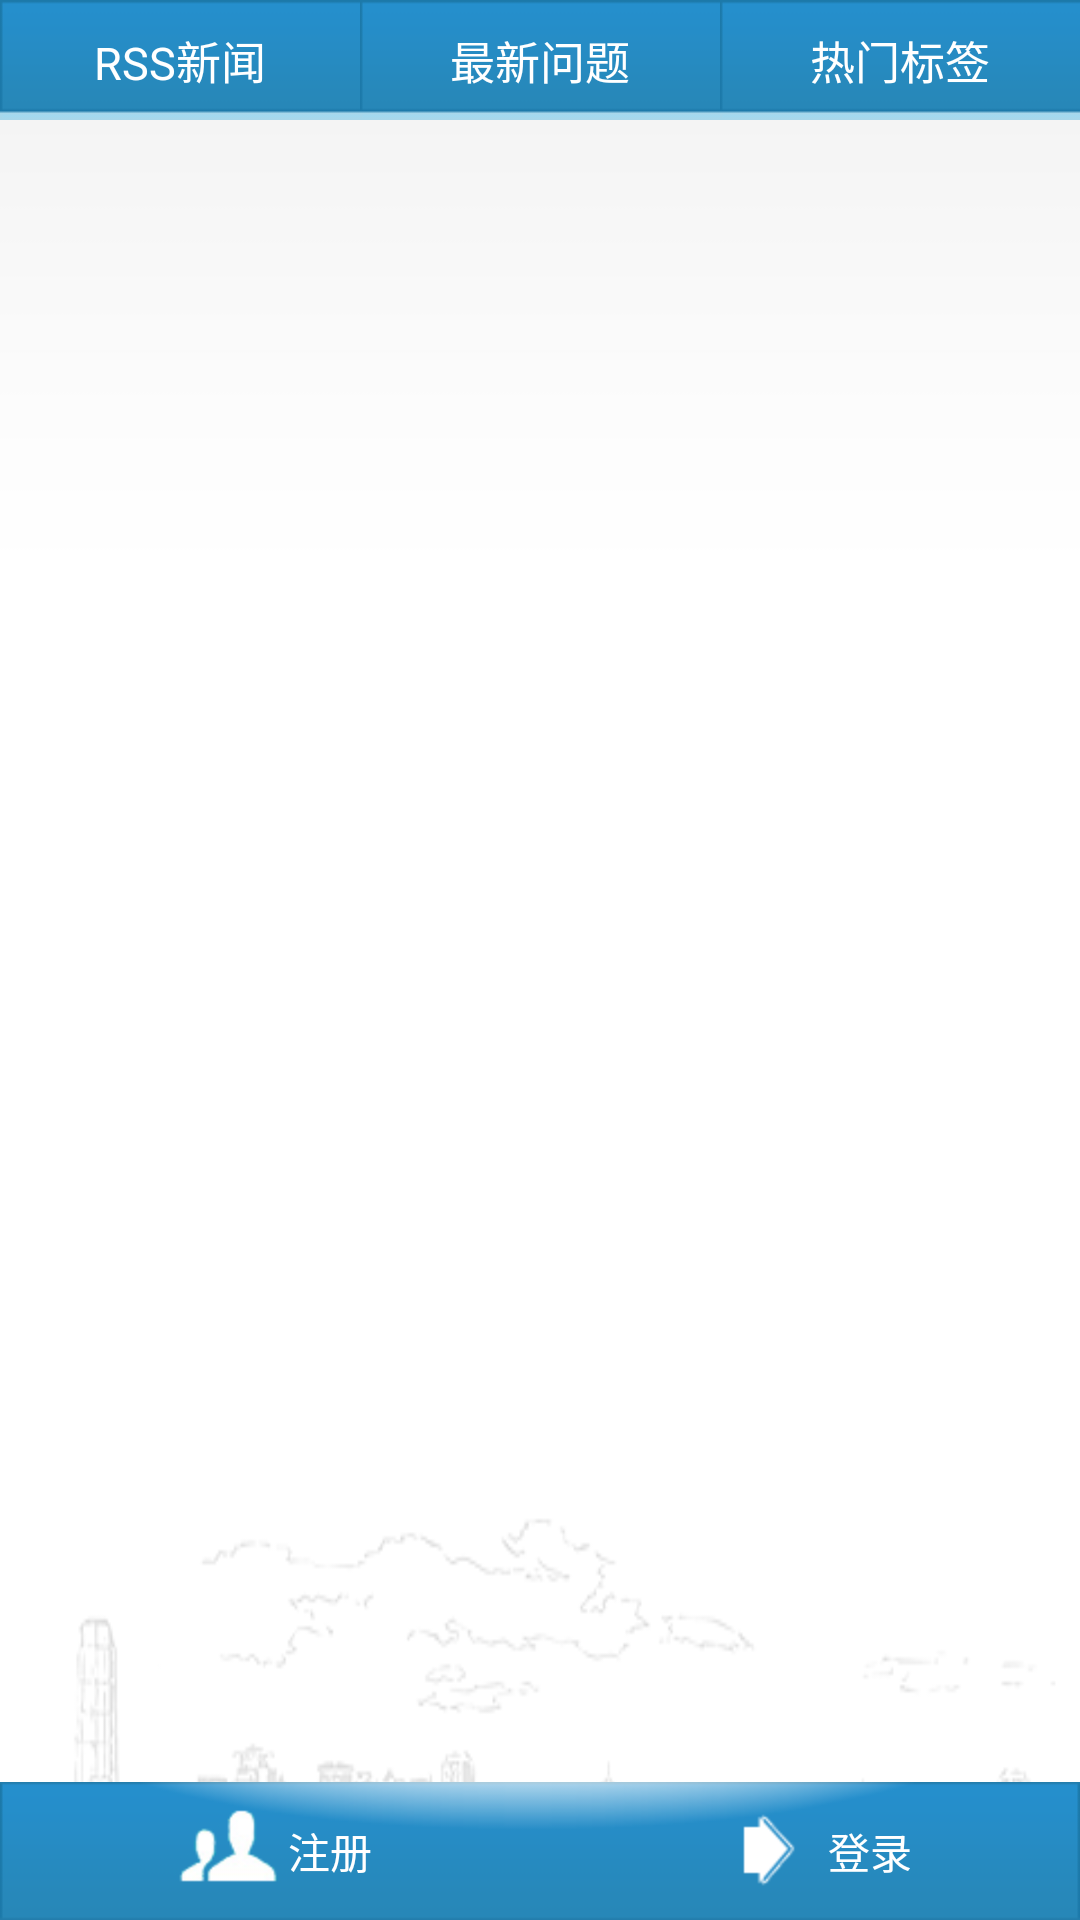

Here is an Android app screen rendered from its layout file. Give the layout XML and the strings, colors and styles it references.
<!-- AndroidManifest.xml: activity theme test_no -->
<!-- res/layout/home.xml -->
<?xml version="1.0" encoding="utf-8"?>
<RelativeLayout xmlns:android="http://schemas.android.com/apk/res/android"
    android:id="@+id/main"
    android:layout_width="fill_parent"
    android:layout_height="fill_parent"
    android:background="@drawable/content_bg"
    android:orientation="vertical" >

    <LinearLayout
        android:id="@+id/ll_top"
        android:layout_width="fill_parent"
        android:layout_height="40dp"
        android:orientation="vertical" >

        <RadioGroup
            android:id="@+id/radio_group"
            android:layout_width="fill_parent"
            android:layout_height="fill_parent"
            android:layout_gravity="center"
            android:orientation="horizontal" >

            <RadioButton
                android:id="@+id/rb_news"
                android:background="@drawable/caidan_lanbg"
                android:layout_width="fill_parent"
                android:layout_height="fill_parent"
                android:layout_margin="0dp"
                android:layout_weight="1"
                android:button="@null"
                android:gravity="center"
                android:padding="0dp"
                android:text="RSS新闻"
                android:textSize="15sp" />

            <RadioButton
                android:id="@+id/rb_question"
                android:background="@drawable/caidan_lanbg"
                android:layout_width="fill_parent"
                android:layout_height="fill_parent"
                android:layout_margin="0dp"
                android:layout_weight="1"
                android:button="@null"
                android:gravity="center"
                android:padding="0dp"
                android:text="最新问题"
                android:textSize="15sp" />

            <RadioButton
                android:id="@+id/rb_tag"
                android:background="@drawable/caidan_lanbg"
                android:layout_width="fill_parent"
                android:layout_height="fill_parent"
                android:layout_margin="0dp"
                android:layout_weight="1"
                android:button="@null"
                android:gravity="center"
                android:padding="0dp"
                android:text="热门标签"
                android:textSize="15sp" />
        </RadioGroup>
    </LinearLayout>

    <LinearLayout
        android:id="@+id/ll_bottom"
        android:layout_width="match_parent"
        android:layout_height="match_parent"
        android:layout_below="@id/ll_top" >

        <android.support.v4.view.ViewPager
            android:id="@+id/viewpager"
            android:layout_width="match_parent"
            android:layout_height="match_parent"
            android:layout_gravity="center" />
    </LinearLayout>

    <include
        android:id="@+id/login_register_btn"
        android:layout_width="fill_parent"
        android:layout_height="46dp"
        android:layout_alignParentBottom="true"
        layout="@layout/login_register_btn" />

</RelativeLayout>
<!-- res/layout/login_register_btn.xml (included above) -->
<?xml version="1.0" encoding="utf-8"?>
<RelativeLayout xmlns:android="http://schemas.android.com/apk/res/android"
    android:id="@+id/rlBottom"
    android:layout_width="fill_parent"
    android:layout_height="46dp"
    android:background="@drawable/bottom_bg" >
    <LinearLayout 
        android:layout_width="fill_parent"
        android:layout_height="fill_parent"
    android:orientation="horizontal">

    <RelativeLayout
        android:id="@+id/rlbtnRegister"
        android:layout_width="wrap_content"
        android:layout_height="fill_parent"
        android:layout_weight="1" >

        <RelativeLayout
            android:layout_width="wrap_content"
            android:layout_height="fill_parent"
            android:layout_centerHorizontal="true" >

            <ImageView
                android:id="@+id/imgRegister_btm"
                android:layout_width="wrap_content"
                android:layout_height="wrap_content"
                android:layout_centerVertical="true"
                android:background="@drawable/zhuce" />

            <Button
                android:id="@+id/btnRegister_btm"
                android:layout_width="wrap_content"
                android:layout_height="fill_parent"
                android:layout_gravity="center"
                android:layout_toRightOf="@+id/imgRegister_btm"
                android:background="#00000000"
                android:text="@string/strRegister"
                android:textColor="#ffffff" />
        </RelativeLayout>
    </RelativeLayout>

    <RelativeLayout
        android:id="@+id/rlbtnLogin"
        android:layout_width="wrap_content"
        android:layout_height="fill_parent"
        android:layout_weight="1" >

        <RelativeLayout
            android:layout_width="wrap_content"
            android:layout_height="fill_parent"
            android:layout_centerHorizontal="true" >

            <ImageView
                android:id="@+id/imgLogin_btm"
                android:layout_width="wrap_content"
                android:layout_height="wrap_content"
                android:layout_centerVertical="true"
                android:background="@drawable/denglu" />

            <Button
                android:id="@+id/btnLogin_btm"
                android:layout_width="wrap_content"
                android:layout_height="fill_parent"
                android:layout_gravity="center"
                android:layout_toRightOf="@+id/imgLogin_btm"
                android:background="#00000000"
                android:text="@string/strLogin"
                android:textColor="#ffffff" />
        </RelativeLayout>
    </RelativeLayout>
    </LinearLayout>

</RelativeLayout>
<!-- resources referenced by this layout -->
<resources>
  <!-- drawable bottom_bg: png bitmap (drawable-hdpi, 4217 bytes) -->
  <!-- drawable caidan_lanbg: png bitmap (drawable-hdpi, 1161 bytes) -->
  <!-- drawable content_bg: png bitmap (drawable-ldpi, 21173 bytes) -->
  <!-- drawable denglu: png bitmap (drawable-hdpi, 3665 bytes) -->
  <!-- drawable zhuce: png bitmap (drawable-hdpi, 6001 bytes) -->
  <string name="strLogin">登录</string>
  <string name="strRegister">注册</string>
  <style name="test_no" parent="android:Theme"> 
  	    <item name="android:windowTitleSize">40dp</item> 
  		<item name="android:windowTitleBackgroundStyle">@style/CustomWindowTitleBackground</item>
  		<item name="android:windowFullscreen">true</item>
          <item name="android:windowContentOverlay">@null</item>
  	</style>
  <style name="CustomWindowTitleBackground">
          <item name="android:background">@drawable/top_logo_bg</item> 
  	</style>
  <!-- drawable top_logo_bg: png bitmap (drawable-hdpi, 4146 bytes) -->
</resources>
